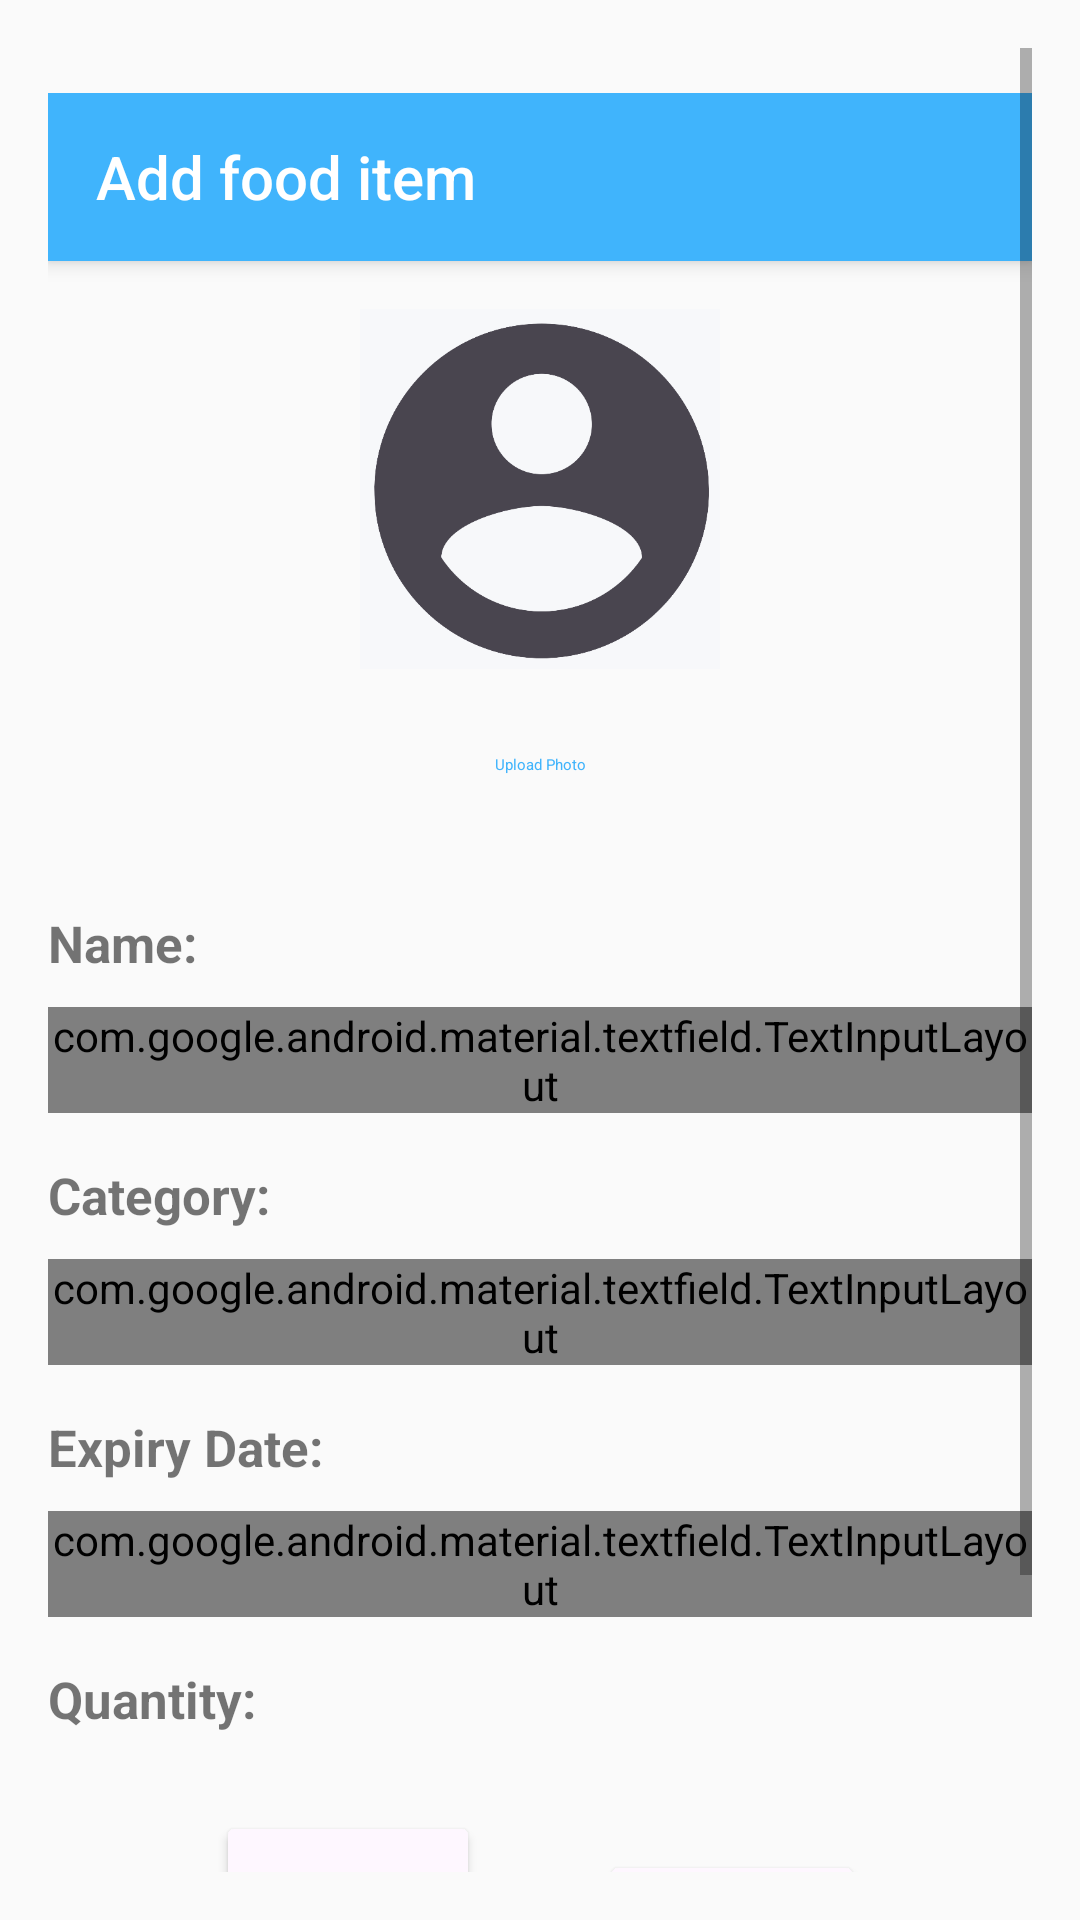

Produce the Android XML layout that renders to this screen, including the resource entries it uses.
<!-- AndroidManifest.xml: application theme Theme.FoodKeeper -->
<!-- res/layout/activity_edit_item.xml -->
<?xml version="1.0" encoding="utf-8"?>
<ScrollView xmlns:android="http://schemas.android.com/apk/res/android"
    xmlns:app="http://schemas.android.com/apk/res-auto"
    android:layout_width="match_parent"
    android:layout_height="match_parent"
    android:padding="16dp"
    android:fillViewport="true">

    <LinearLayout
        android:layout_width="match_parent"
        android:layout_height="wrap_content"
        android:orientation="vertical"
        android:paddingTop="15dp">

        <androidx.appcompat.widget.Toolbar
            android:id="@+id/toolbar"
            android:layout_width="match_parent"
            android:layout_height="?attr/actionBarSize"
            android:background="@color/mainBlue"
            android:elevation="4dp"
            app:navigationIcon="@drawable/ic_arrow_back"
            app:title="Add food item"
            app:titleTextColor="@android:color/white"/>

        <LinearLayout
            android:layout_width="match_parent"
            android:layout_height="wrap_content"
            android:layout_marginTop="16dp"
            android:layout_marginBottom="24dp"
            android:gravity="center_horizontal"
            android:orientation="vertical">

            <ImageView
                android:id="@+id/profileImageView"
                android:layout_width="120dp"
                android:layout_height="120dp"
                android:background="@drawable/white_circle"
                android:contentDescription="Profile image"
                android:scaleType="centerCrop"
                android:src="@drawable/placeholder"/>

            <Button
                android:id="@+id/uploadImageButton"
                style="@style/Widget.MaterialComponents.Button.OutlinedButton"
                android:layout_width="wrap_content"
                android:layout_height="wrap_content"

                android:layout_marginTop="8dp"
                android:text="Upload Photo"
                android:textColor="@color/mainBlue" />
        </LinearLayout>

        <TextView
            android:layout_width="wrap_content"
            android:layout_height="wrap_content"
            android:textStyle="bold"
            android:text="Name: "
            android:textSize="17dp"
            android:paddingBottom="10dp"/>

        <com.google.android.material.textfield.TextInputLayout
            android:layout_width="match_parent"
            android:layout_height="wrap_content"
            android:layout_marginBottom="16dp"
            style="@style/Widget.MaterialComponents.TextInputLayout.OutlinedBox">

            <com.google.android.material.textfield.TextInputEditText
                android:id="@+id/nameEditText"
                android:layout_width="match_parent"
                android:layout_height="wrap_content"
                android:hint="Name"/>
        </com.google.android.material.textfield.TextInputLayout>


        <TextView
            android:layout_width="wrap_content"
            android:layout_height="wrap_content"
            android:textStyle="bold"
            android:text="Category: "
            android:textSize="17dp"
            android:paddingBottom="10dp"/>

        <com.google.android.material.textfield.TextInputLayout
            android:layout_width="match_parent"
            android:layout_height="wrap_content"
            android:layout_marginBottom="16dp"
            style="@style/Widget.MaterialComponents.TextInputLayout.OutlinedBox">

            <com.google.android.material.textfield.TextInputEditText
                android:id="@+id/categoryEditText"
                android:layout_width="match_parent"
                android:layout_height="wrap_content"
                android:hint="Category"/>
        </com.google.android.material.textfield.TextInputLayout>

        <TextView
            android:layout_width="wrap_content"
            android:layout_height="wrap_content"
            android:textStyle="bold"
            android:text="Expiry Date: "
            android:textSize="17dp"
            android:paddingBottom="10dp"/>

        <com.google.android.material.textfield.TextInputLayout
            android:layout_width="match_parent"
            android:layout_height="wrap_content"
            android:layout_marginBottom="16dp"
            style="@style/Widget.MaterialComponents.TextInputLayout.OutlinedBox">

            <com.google.android.material.textfield.TextInputEditText
                android:id="@+id/expiryEditText"
                android:layout_width="match_parent"
                android:layout_height="wrap_content"
                android:hint="Best Before"
                android:inputType="date"/>
        </com.google.android.material.textfield.TextInputLayout>

        <TextView
            android:layout_width="wrap_content"
            android:layout_height="wrap_content"
            android:textStyle="bold"
            android:text="Quantity: "
            android:textSize="17dp"
            android:paddingBottom="10dp"/>

        <LinearLayout
            android:layout_width="wrap_content"
            android:layout_height="wrap_content"
            android:id="@+id/quantityLayout"
            android:orientation="horizontal"
            android:gravity="center"
            android:layout_gravity="center"
            android:padding="16dp">

            <Button
                android:id="@+id/minusButton"
                android:layout_width="match_parent"
                android:layout_height="wrap_content"
                android:text="-"
                android:textAllCaps="false"
                android:textColor="@color/black"
                android:textSize="50sp"
                android:backgroundTint="#FEF7FF"/>

            <TextView
                android:id="@+id/textQuantity"
                android:layout_width="40dp"
                android:layout_height="40dp"
                android:gravity="center"
                android:text="15"
                android:textSize="18sp" />

            <Button
                android:id="@+id/plusButton"
                android:layout_width="match_parent"
                android:layout_height="wrap_content"
                android:text="+"
                android:textAllCaps="false"
                android:textColor="@color/mainBlue"
                android:textSize="30sp"
                android:backgroundTint="#FEF7FF"/>
        </LinearLayout>

        <Button
            android:id="@+id/addItemButton"
            android:layout_width="match_parent"
            android:layout_height="wrap_content"
            android:text="Add Item"
            android:textAllCaps="false"
            android:textColor="@color/white"
            android:textSize="16sp"
            android:layout_marginBottom="10dp"
            android:backgroundTint="@color/mainBlue"/>

    </LinearLayout>
</ScrollView>
<!-- resources referenced by this layout -->
<resources>
  <color name="black">#FF000000</color>
  <color name="mainBlue">#40B4FC</color>
  <color name="white">#FFFFFFFF</color>
  <!-- drawable placeholder: png bitmap (drawable, 22399 bytes) -->
  <!-- drawable white_circle (drawable) -->
  <shape xmlns:android="http://schemas.android.com/apk/res/android"
      android:shape="oval">
      <solid android:color="@color/white"/>
      <size
          android:width="120dp"
          android:height="120dp"/>
  </shape>
  <style name="Theme.FoodKeeper" parent="Base.Theme.FoodKeeper" />
  <style name="Base.Theme.FoodKeeper" parent="Theme.AppCompat.DayNight.NoActionBar">
          <item name="colorPrimary">@color/mainBlue</item>  
          <item name="colorPrimaryVariant">@color/mainBlue</item>
          <item name="colorOnPrimary">@android:color/white</item>
          <item name="colorSecondary">#2196F3</item>  
          <item name="colorSecondaryVariant">#1E88E5</item>
          <item name="colorOnSecondary">@android:color/white</item>
      </style>
</resources>
